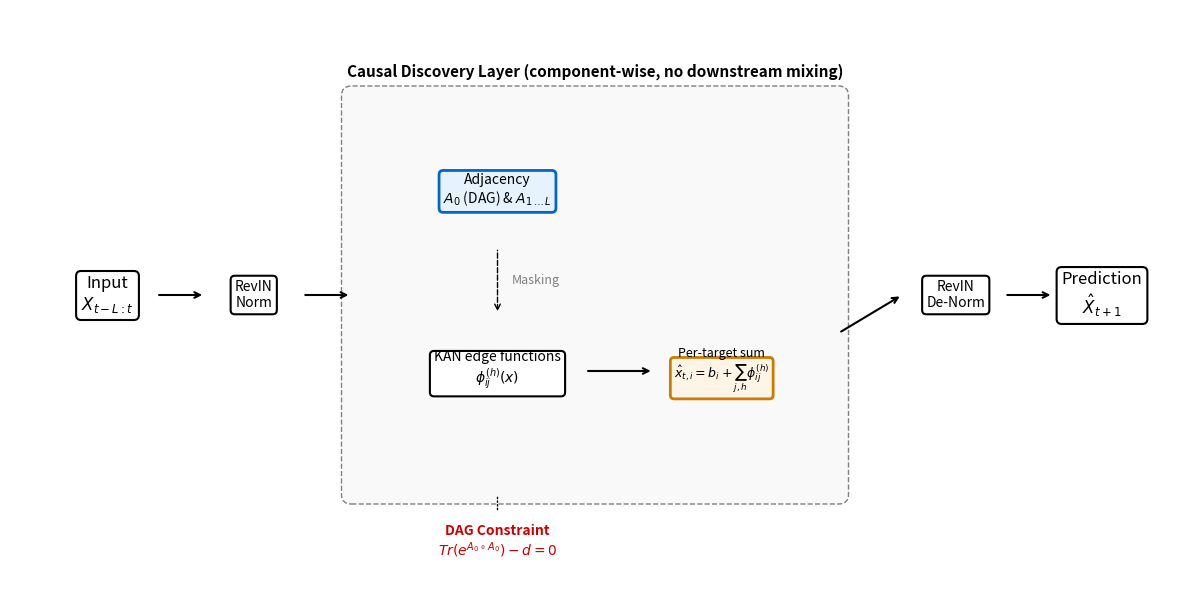

Here is the Python script that generated this plot: (Note: this script raises an exception after producing the figure.)
import matplotlib.pyplot as plt
import matplotlib.patches as patches
from matplotlib.path import Path

def create_architecture_diagram():
    fig, ax = plt.subplots(figsize=(12, 6))
    ax.set_xlim(0, 12)
    ax.set_ylim(0, 6)
    ax.axis('off')

    # Styles
    box_style = dict(boxstyle="round,pad=0.3", fc="white", ec="black", lw=1.5)
    highlight_style = dict(boxstyle="round,pad=0.3", fc="#e6f3ff", ec="#0066cc", lw=2)
    sum_style = dict(boxstyle="round,pad=0.3", fc="#fff4e6", ec="#cc7a00", lw=2)

    # 1. Input
    ax.text(1, 3, "Input\n$X_{t-L:t}$", ha="center", va="center", bbox=box_style, fontsize=12)

    # Arrow
    ax.annotate("", xy=(2, 3), xytext=(1.5, 3), arrowprops=dict(arrowstyle="->", lw=1.5))

    # 2. RevIN
    ax.text(2.5, 3, "RevIN\nNorm", ha="center", va="center", bbox=box_style, fontsize=10)

    # Arrow
    ax.annotate("", xy=(3.5, 3), xytext=(3, 3), arrowprops=dict(arrowstyle="->", lw=1.5))

    # 3. CD Layer (Big Box) -- the ONLY layer between input and output.
    # No downstream network re-mixes variables after this layer (Eq. 4/eq:predict):
    # each target's forecast is the additive sum of its own incoming edge functions,
    # and nothing else touches it before RevIN de-normalization.
    rect = patches.FancyBboxPatch((3.5, 0.9), 5, 4.2, boxstyle="round,pad=0.1", fc="#f9f9f9", ec="gray", lw=1, linestyle="--")
    ax.add_patch(rect)
    ax.text(6, 5.35, "Causal Discovery Layer (component-wise, no downstream mixing)", ha="center", va="center", fontsize=11, fontweight="bold")

    # Inside CD Layer
    # Adjacency
    ax.text(5, 4.1, "Adjacency\n$A_0$ (DAG) & $A_{1\\dots L}$", ha="center", va="center", bbox=highlight_style, fontsize=10)

    # KAN edge functions
    ax.text(5, 2.2, "KAN edge functions\n$\\phi^{(h)}_{ij}(x)$", ha="center", va="center", bbox=box_style, fontsize=10)

    # Arrows inside (masking gates which edges are active)
    ax.annotate("", xy=(5, 3.5), xytext=(5, 2.8), arrowprops=dict(arrowstyle="<-", lw=1, linestyle="dashed"))
    ax.text(5.15, 3.15, "Masking", ha="left", va="center", fontsize=9, color="gray")

    # Per-target additive combiner -- explicit: each target i is the SUM of its own
    # incoming edges only (Eq. eq:predict); no shared/residual network afterwards.
    ax.text(7.3, 2.2, "Per-target sum\n$\\hat{x}_{t,i}=b_i+\\sum_{j,h}\\phi^{(h)}_{ij}$", ha="center", va="center", bbox=sum_style, fontsize=9)
    ax.annotate("", xy=(6.6, 2.2), xytext=(5.9, 2.2), arrowprops=dict(arrowstyle="->", lw=1.5))

    # Arrow out of CD Layer directly to RevIN de-norm (no intervening backbone)
    ax.annotate("", xy=(9.15, 3), xytext=(8.5, 2.6), arrowprops=dict(arrowstyle="->", lw=1.5))

    # 4. RevIN Denorm
    ax.text(9.7, 3, "RevIN\nDe-Norm", ha="center", va="center", bbox=box_style, fontsize=10)

    # Arrow
    ax.annotate("", xy=(10.7, 3), xytext=(10.2, 3), arrowprops=dict(arrowstyle="->", lw=1.5))

    # 5. Output
    ax.text(11.2, 3, "Prediction\n$\\hat{X}_{t+1}$", ha="center", va="center", bbox=box_style, fontsize=12)

    # ALM Loop (Bottom visualization)
    ax.annotate("", xy=(5, 0.7), xytext=(5, 0.9), arrowprops=dict(arrowstyle="-", lw=1, linestyle="dotted"))
    ax.text(5, 0.4, "DAG Constraint\n$Tr(e^{A_0 \\circ A_0}) - d = 0$", ha="center", va="center", fontsize=10, color="#cc0000", fontweight="bold")

    plt.tight_layout()
    plt.savefig('manuscript/figures/cdkan_architecture.png', dpi=300, bbox_inches='tight')
    print("Created cdkan_architecture.png")

if __name__ == "__main__":
    create_architecture_diagram()
